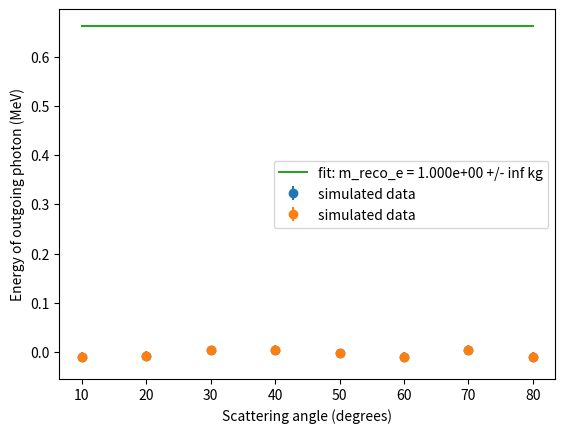

Write Python code to recreate this figure.
""" I imported some sample code from chatgpt that might be useful"""

import numpy as np
import matplotlib.pyplot as plt
from scipy.optimize import curve_fit

h = 6.62607015e-34  # Planck's constant (J s)
c = 299792458  # speed of light (m/s)
me = 9.10938356e-31  # mass of electron (kg)
E_in = 0.6617  # energy of incoming photon (MeV)
sigma_E = 0.01  # energy resolution of detector (MeV)
psi = np.arange(10, 90, 10) * np.pi / 180  # scattering angles (radians)


# We define the Compton scattering formula as a function:
def compton_scattering(E_in, me, c, h, psi):
    return E_in / (1 + E_in / (me * c ** 2) * (1 - np.cos(psi)))


# We use this function to calculate the expected outgoing energy of the photon for each scattering angle:
E_true_out = compton_scattering(E_in, me, c, h, psi)

# We then add a random energy resolution to each data point, using a normal distribution with mean 0 and standard
# deviation sigma_E:
E_reco_out = E_true_out + np.random.normal(0, sigma_E, size=len(psi))

# We can plot the data points to visualize the simulated experiment:
plt.errorbar(psi * 180 / np.pi, E_reco_out, yerr=sigma_E, fmt='o', label='simulated data')
plt.xlabel('Scattering angle (degrees)')
plt.ylabel('Energy of outgoing photon (MeV)')
plt.legend()
plt.show()


# Now we can perform a maximum likelihood fit to determine the measured electron mass and its uncertainty. We define
# a function to fit the data points using the curve_fit function from the scipy.optimize library:
def fit_function(psi, m_reco_e):
    return compton_scattering(E_in, m_reco_e, c, h, psi)


popt, pcov = curve_fit(fit_function, psi, E_reco_out, sigma=sigma_E)
m_reco_e = popt[0]
sigma_m_reco_e = np.sqrt(pcov[0, 0])

# Finally, we plot the result of the fit together with the simulated data points:
plt.errorbar(psi * 180 / np.pi, E_reco_out, yerr=sigma_E, fmt='o', label='simulated data')
plt.plot(psi * 180 / np.pi, fit_function(psi, m_reco_e),
         label='fit: m_reco_e = {:.3e} +/- {:.3e} kg'.format(m_reco_e, sigma_m_reco_e))
plt.xlabel('Scattering angle (degrees)')
plt.ylabel('Energy of outgoing photon (MeV)')
plt.legend()
plt.show()

# This should give you a plot with the simulated data points and the result of the fit. You can adjust the values of
# sigma_E and E_in to explore different scenarios.
